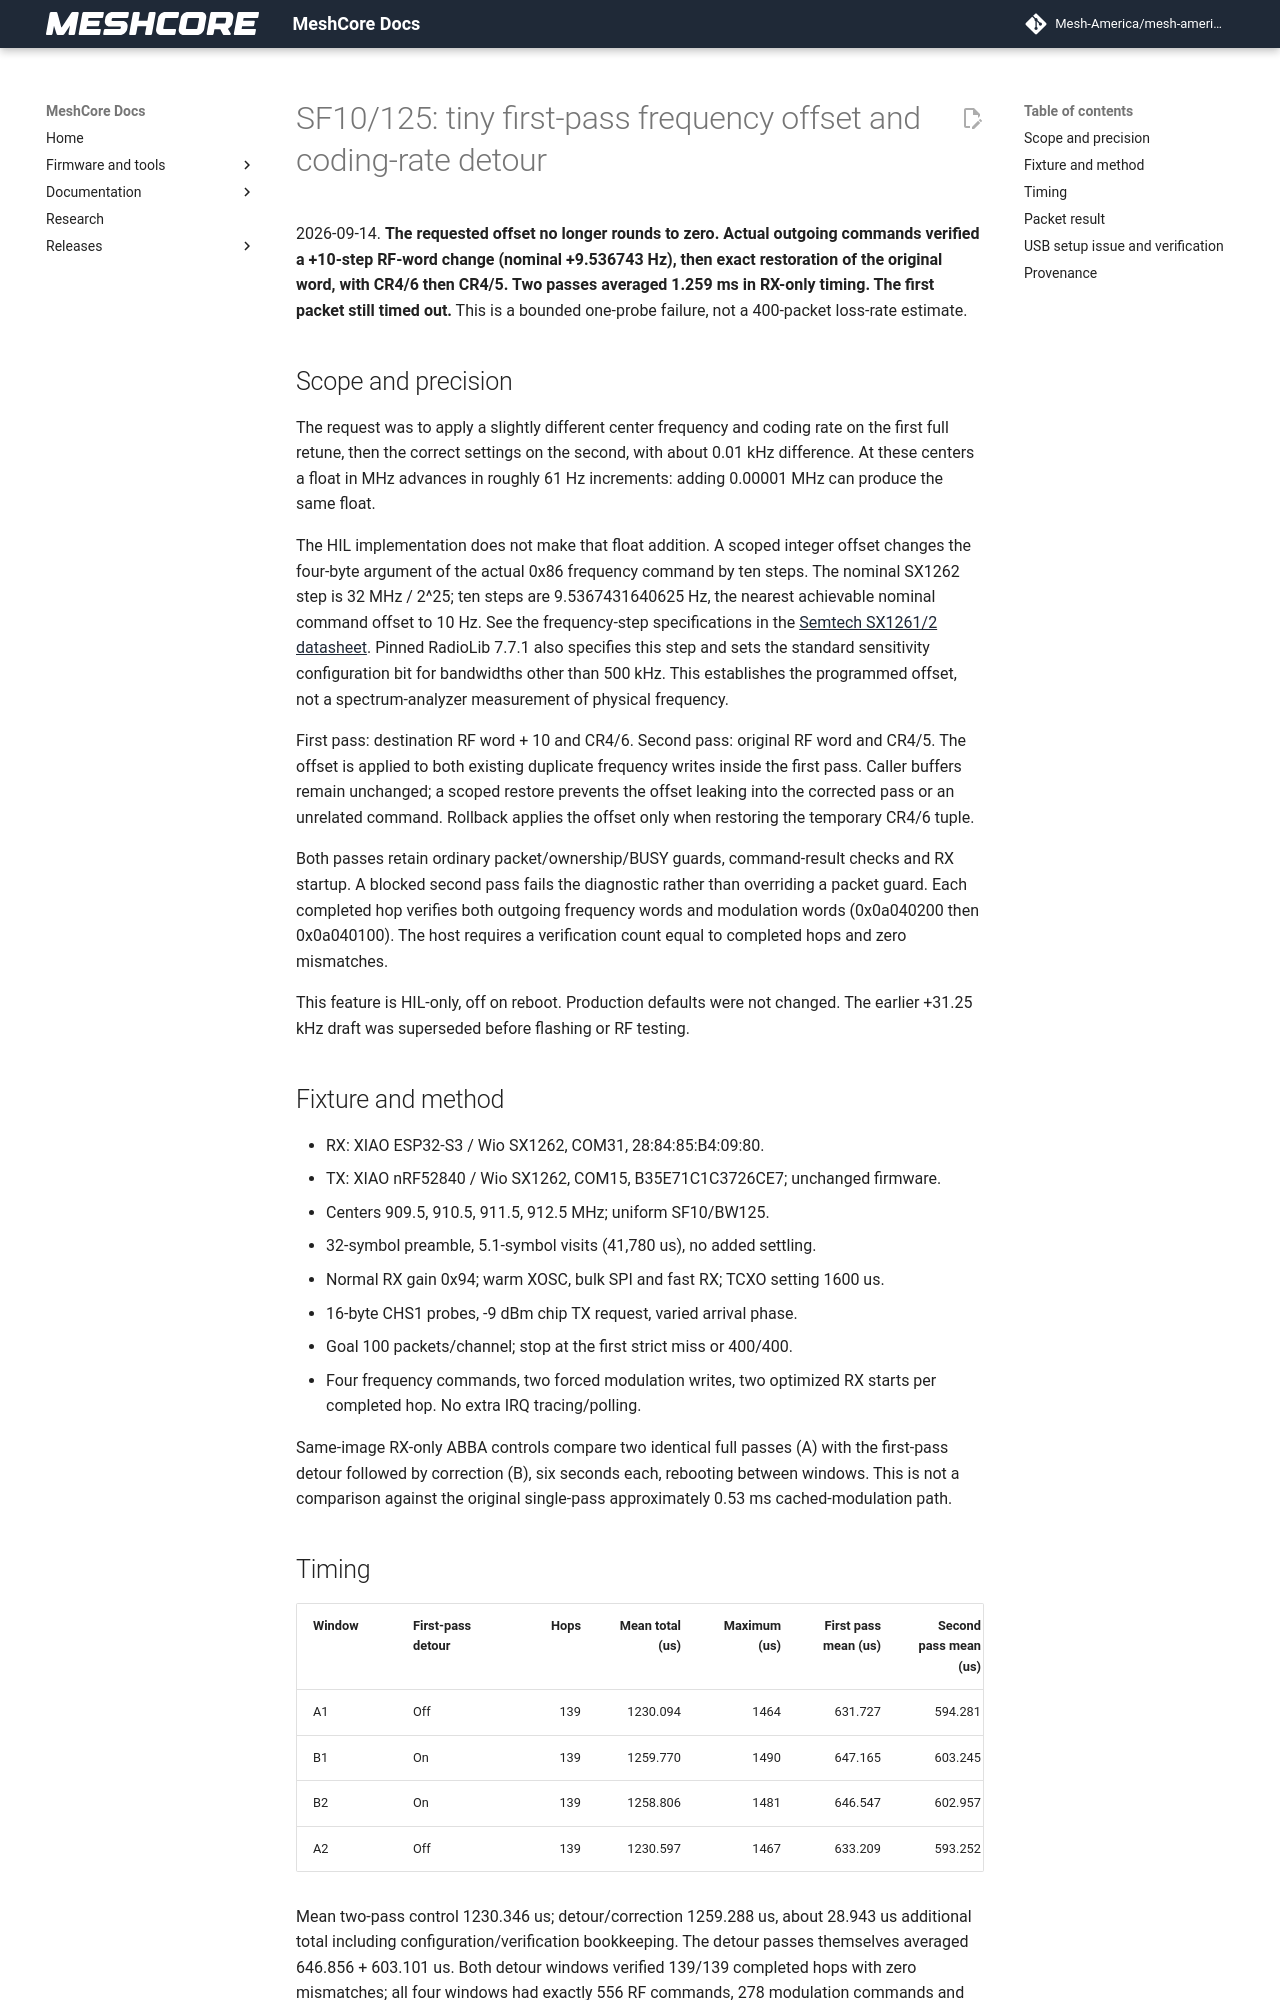

repository: Mesh-America/mesh-america-quake-repeater · page: test-results/sf10_10hz_cr_detour_validation/index.html · generator: mkdocs

# SF10/125: tiny first-pass frequency offset and coding-rate detour

2026-09-14. **The requested offset no longer rounds to zero. Actual outgoing
commands verified a +10-step RF-word change (nominal +9.536743 Hz), then exact
restoration of the original word, with CR4/6 then CR4/5. Two passes averaged
1.259 ms in RX-only timing. The first packet still timed out.** This is a
bounded one-probe failure, not a 400-packet loss-rate estimate.

## Scope and precision

The request was to apply a slightly different center frequency and coding
rate on the first full retune, then the correct settings on the second,
with about 0.01 kHz difference. At these centers a float in MHz advances in
roughly 61 Hz increments: adding 0.00001 MHz can produce the same float.

The HIL implementation does not make that float addition. A scoped integer
offset changes the four-byte argument of the actual 0x86 frequency command
by ten steps. The nominal SX1262 step is 32 MHz / 2^25; ten steps are
9.5367431640625 Hz, the nearest achievable nominal command offset to 10 Hz.
See the frequency-step specifications in the [Semtech SX1261/2 datasheet](https://cdn.sparkfun.com/assets/6/b/5/1/4/SX1262_datasheet.pdf).
Pinned RadioLib 7.7.1 also specifies this step and sets the standard sensitivity
configuration bit for bandwidths other than 500 kHz. This establishes the
programmed offset, not a spectrum-analyzer measurement of physical frequency.

First pass: destination RF word + 10 and CR4/6. Second pass: original RF word
and CR4/5. The offset is applied to both existing duplicate frequency writes
inside the first pass. Caller buffers remain unchanged; a scoped restore
prevents the offset leaking into the corrected pass or an unrelated command.
Rollback applies the offset only when restoring the temporary CR4/6 tuple.

Both passes retain ordinary packet/ownership/BUSY guards, command-result
checks and RX startup. A blocked second pass fails the diagnostic rather than
overriding a packet guard. Each completed hop verifies both outgoing frequency
words and modulation words (0x0a040200 then 0x0a040100). The host requires a
verification count equal to completed hops and zero mismatches.

This feature is HIL-only, off on reboot. Production defaults were not changed.
The earlier +31.25 kHz draft was superseded before flashing or RF testing.

## Fixture and method

- RX: XIAO ESP32-S3 / Wio SX1262, COM31, 28:84:85:B4:09:80.
- TX: XIAO nRF52840 / Wio SX1262, COM15, B35E71C1C3726CE7; unchanged firmware.
- Centers 909.5, 910.5, 911.5, 912.5 MHz; uniform SF10/BW125.
- 32-symbol preamble, 5.1-symbol visits (41,780 us), no added settling.
- Normal RX gain 0x94; warm XOSC, bulk SPI and fast RX; TCXO setting 1600 us.
- 16-byte CHS1 probes, -9 dBm chip TX request, varied arrival phase.
- Goal 100 packets/channel; stop at the first strict miss or 400/400.
- Four frequency commands, two forced modulation writes, two optimized RX
  starts per completed hop. No extra IRQ tracing/polling.

Same-image RX-only ABBA controls compare two identical full passes (A) with
the first-pass detour followed by correction (B), six seconds each, rebooting
between windows. This is not a comparison against the original single-pass
approximately 0.53 ms cached-modulation path.

## Timing

| Window | First-pass detour | Hops | Mean total (us) | Maximum (us) | First pass mean (us) | Second pass mean (us) |
| --- | --- | ---: | ---: | ---: | ---: | ---: |
| A1 | Off | 139 | 1230.094 | 1464 | 631.727 | 594.281 |
| B1 | On | 139 | 1259.770 | 1490 | 647.165 | 603.245 |
| B2 | On | 139 | 1258.806 | 1481 | 646.547 | 602.957 |
| A2 | Off | 139 | 1230.597 | 1467 | 633.209 | 593.252 |

Mean two-pass control 1230.346 us; detour/correction 1259.288 us, about
28.943 us additional total including configuration/verification bookkeeping.
The detour passes themselves averaged 646.856 + 603.101 us. Both detour
windows verified 139/139 completed hops with zero mismatches; all four
windows had exactly 556 RF commands, 278 modulation commands and 278 RX
starts, with zero guard blocks or RX/mode/cache errors.
